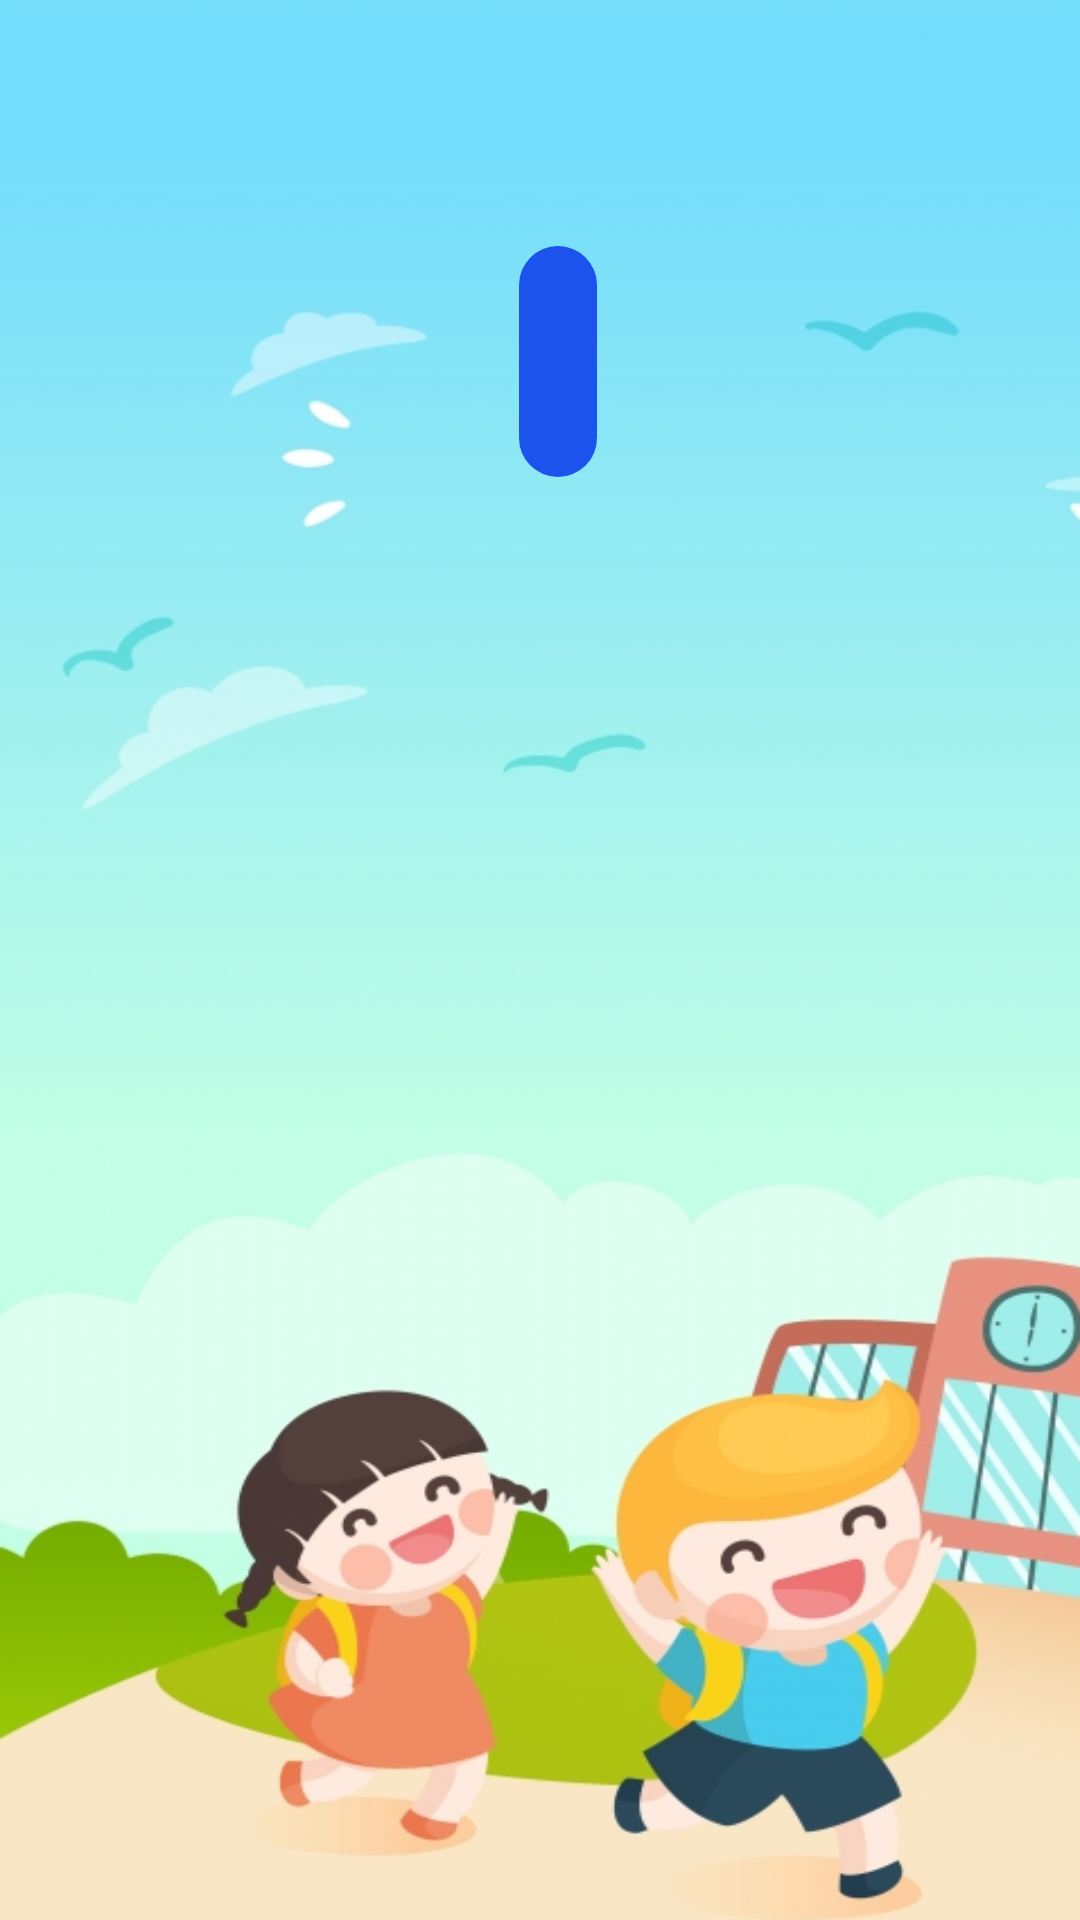

Layout XML and referenced resources for this Android screen:
<!-- AndroidManifest.xml: activity theme Theme.AppCompat.NoActionBar -->
<!-- res/layout/activity_gestao_utilizadores.xml -->
<?xml version="1.0" encoding="utf-8"?>
<RelativeLayout xmlns:android="http://schemas.android.com/apk/res/android"
    xmlns:app="http://schemas.android.com/apk/res-auto"
    xmlns:tools="http://schemas.android.com/tools"
    android:layout_width="match_parent"
    android:layout_height="match_parent"
    android:background="@drawable/background"
    tools:context=".GestaoUtilizadoresActivity"
    >

    <ImageView
        android:id="@+id/imgLogo"
        android:layout_width="231dp"
        android:layout_height="150dp"
        android:layout_alignParentStart="true"
        android:layout_alignParentEnd="true"
        android:layout_alignParentBottom="true"
        android:layout_marginStart="91dp"
        android:layout_marginEnd="90dp"
        android:layout_marginBottom="583dp"
        android:contentDescription="kiddo_logo"
        app:layout_constraintEnd_toEndOf="parent"
        app:layout_constraintStart_toStartOf="parent"
        app:layout_constraintTop_toTopOf="parent"
        app:srcCompat="@drawable/kiddos_logo" />

    <ImageButton
        android:id="@+id/novoPerfil"
        android:layout_width="77dp"
        android:layout_height="77dp"
        android:layout_alignParentStart="true"
        android:layout_alignParentEnd="true"
        android:layout_alignParentBottom="true"
        android:layout_marginStart="173dp"
        android:layout_marginEnd="161dp"
        android:layout_marginBottom="481dp"
        android:background="@drawable/rounded_button"
        android:contentDescription="adic_util"
        android:onClick="addUser"
        app:layout_constraintBottom_toBottomOf="parent"
        app:layout_constraintEnd_toEndOf="parent"
        app:layout_constraintStart_toStartOf="parent"
        app:layout_constraintTop_toBottomOf="@+id/imgLogo"
        app:layout_constraintVertical_bias="1.0"
        app:srcCompat="@android:drawable/ic_input_add" />

    <ImageView
        android:id="@+id/imageView2"
        android:layout_width="86dp"
        android:layout_height="98dp"
        android:layout_alignParentStart="true"
        android:layout_alignParentEnd="true"
        android:layout_alignParentBottom="true"
        android:layout_marginStart="66dp"
        android:layout_marginEnd="259dp"
        android:layout_marginBottom="369dp"
        android:onClick="launchAct"
        tools:srcCompat="@tools:sample/avatars" />

    
</RelativeLayout>
<!-- resources referenced by this layout -->
<resources>
  <!-- drawable background: png bitmap (drawable, 200195 bytes) -->
  <!-- drawable rounded_button (drawable) -->
  <?xml version="1.0" encoding="utf-8"?>
  <shape xmlns:android="http://schemas.android.com/apk/res/android"
      android:shape="rectangle">
  
      <solid android:color="#1C53EC" />
      <corners android:radius="999dp" />
  </shape>
</resources>
